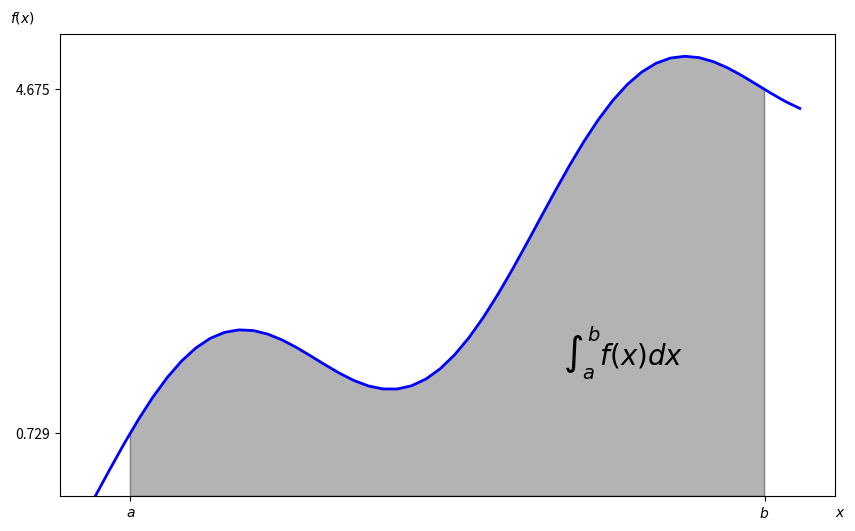

Python code for this plot: (Note: this script raises an exception after producing the figure.)
## This script is intended to show an example of numerical integration
## Taken from chapter 11, pages 335 - 337 of Reference book
import numpy as np
import scipy.integrate as sci
from pylab import plt
from matplotlib.patches import Polygon

# define function to integrate
def f(x):
    return np.sin(x) + 0.5 * x

# create array of points
x = np.linspace(0, 10)

# define dependent values from function
y = f(x)

# define lower and upper integration bounds
a = 0.5
b = 9.5

# define array of integration bounds
Ix = np.linspace(a, b)
# and function points 
Iy = f(Ix)

## plot the function - the integral value is the area under the blue line (grey area)
fig, ax = plt.subplots(figsize=(10, 6))
plt.plot(x, y, 'b', linewidth=2)
plt.ylim(bottom=0)
Ix = np.linspace(a, b)
Iy = f(Ix)
verts = [(a, 0)] + list(zip(Ix, Iy)) + [(b, 0)]
poly = Polygon(verts, facecolor='0.7', edgecolor='0.5')
ax.add_patch(poly)
plt.text(0.75 * (a + b), 1.5, r"$\int_a^b f(x)dx$",horizontalalignment='center', fontsize=20)
plt.figtext(0.9, 0.075, '$x$')
plt.figtext(0.075, 0.9, '$f(x)$')
ax.set_xticks((a, b))
ax.set_xticklabels(('$a$', '$b$'))
ax.set_yticks([f(a), f(b)])
plt.show()

# test 3 different methods for numerical integration
# note: all of these methods take the function and the upper & lower bounds as inputs
integral = sci.fixed_quad(f, a, b)[0]
print("The numerical integral, using fixed Gaussian quadrature: {}".format(integral))

integral = sci.quad(f, a, b)[0]
print("The numerical integral, using adaptive quadrature: {}".format(integral))

integral = sci.romberg(f, a, b)
print("The numerical integral, using Romberg integration: {}".format(integral))

# some other numerical techniques take the full array of data to integrate over
xi = np.linspace(0.5, 9.5, 25)

integral = sci.trapz(f(xi), xi)
print("The numerical integral, using trapezoidal integration: {}".format(integral))

integral = sci.simps(f(xi), xi)
print("The numerical integral, using Simpson's rule: {}\n".format(integral))

## integration by simulation
# the below code implements a basic Monte Carlo simulation to calculate the integral
print("Monte Carlo results, increasing number of random points by 10 for each iteration:")
for i in range(1, 20):
    np.random.seed(1000)
    x = np.random.random(i * 10) * (b - a) + a
    print(np.mean(f(x)) * (b - a))
print("\n")

